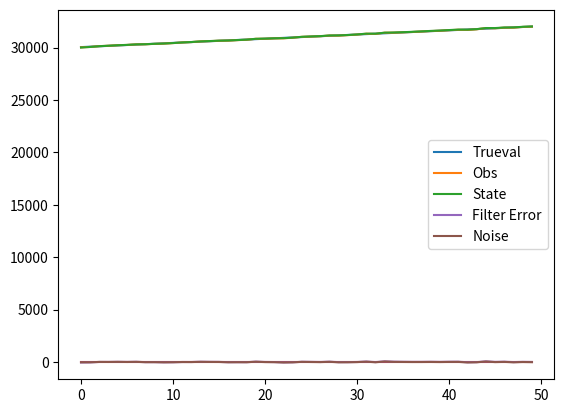

Generate this figure with matplotlib:
############################## INCLUSIONS AND HEADERS #########################

import pandas as pd
import numpy as np
import matplotlib.pyplot as plt

#################### UPDATE FUNCTION ############################
## Position Update function
def pos_update(ape,cobs,alpha,step):
    print("we are at POS UPDATE step",step," the previous prediction was:",ape)
    print("The current observation is", cobs)
    val = ape + alpha*(cobs-ape)
    print("we estimate the POS to be ",val, "with alpha ",alpha)
    return val

# velocity update function
def vel_update(ape,appos,cobs,beta,dt,step):
    print("we are at VEL UPDATE step",step," the previous prediction was:",ape)
    print("The current observation is", cobs)
    val = ape + (beta*(cobs-appos)/dt)
    print("we estimate the VEL to be ",val, "with beta ",beta)
    return val

#################### PREDICT FUNCTION ##########################
def pos_predict(app,apv,dt):
    val = app+(dt*apv)
    return val

def vel_predict(app,apv,dt):
    return apv

#################### DEFINING OUR SYSTEM ########################
steps = 51
dt=1;
alpha = 0.9;
beta = 0.1;
idx=np.arange(1,steps,1)
#print(idx)
############# CREATE A FUNCTION TO FOLLOW #######################
trueval = 30000 + (40)*idx
#print(trueval)

# the noisy distribution of observations #
obs = trueval + np.random.normal(0,20,steps-1)
#print(obs)

pos=[];
vel=[];
pos.insert(0,30000);
vel.insert(0,40)
pred_pos = pos_predict(pos[0], vel[0], dt)
vel_pred = vel_predict(pos[0],vel[0],dt)
print(pred_pos,vel_pred)
#'''
############## RUNNING THE FILTER ################
for i in range(1,steps-1):
    pos.insert(i, pos_update(pred_pos, obs[i], alpha, i))
    vel.insert(i,vel_update(vel_pred,pos[i-1] , obs[i], beta, dt, i))
    pred_pos = pos_predict(pos[i],vel[i], dt)
    vel_pred = vel_predict(pos[i], vel[i], dt)   

############# PLOTTING OUTPUT ###############

plt.plot(trueval,label ="Trueval")
plt.plot(obs,label='Obs')
plt.plot(pos,label='State')
plt.legend()
plt.show()

error_pos = pos-trueval
error_obs=obs-trueval
zero1 = trueval-trueval
plt.plot(zero1)
plt.plot(error_pos,label='Filter Error')
plt.plot(error_obs,label='Noise')
plt.legend()
plt.show()
#'''
